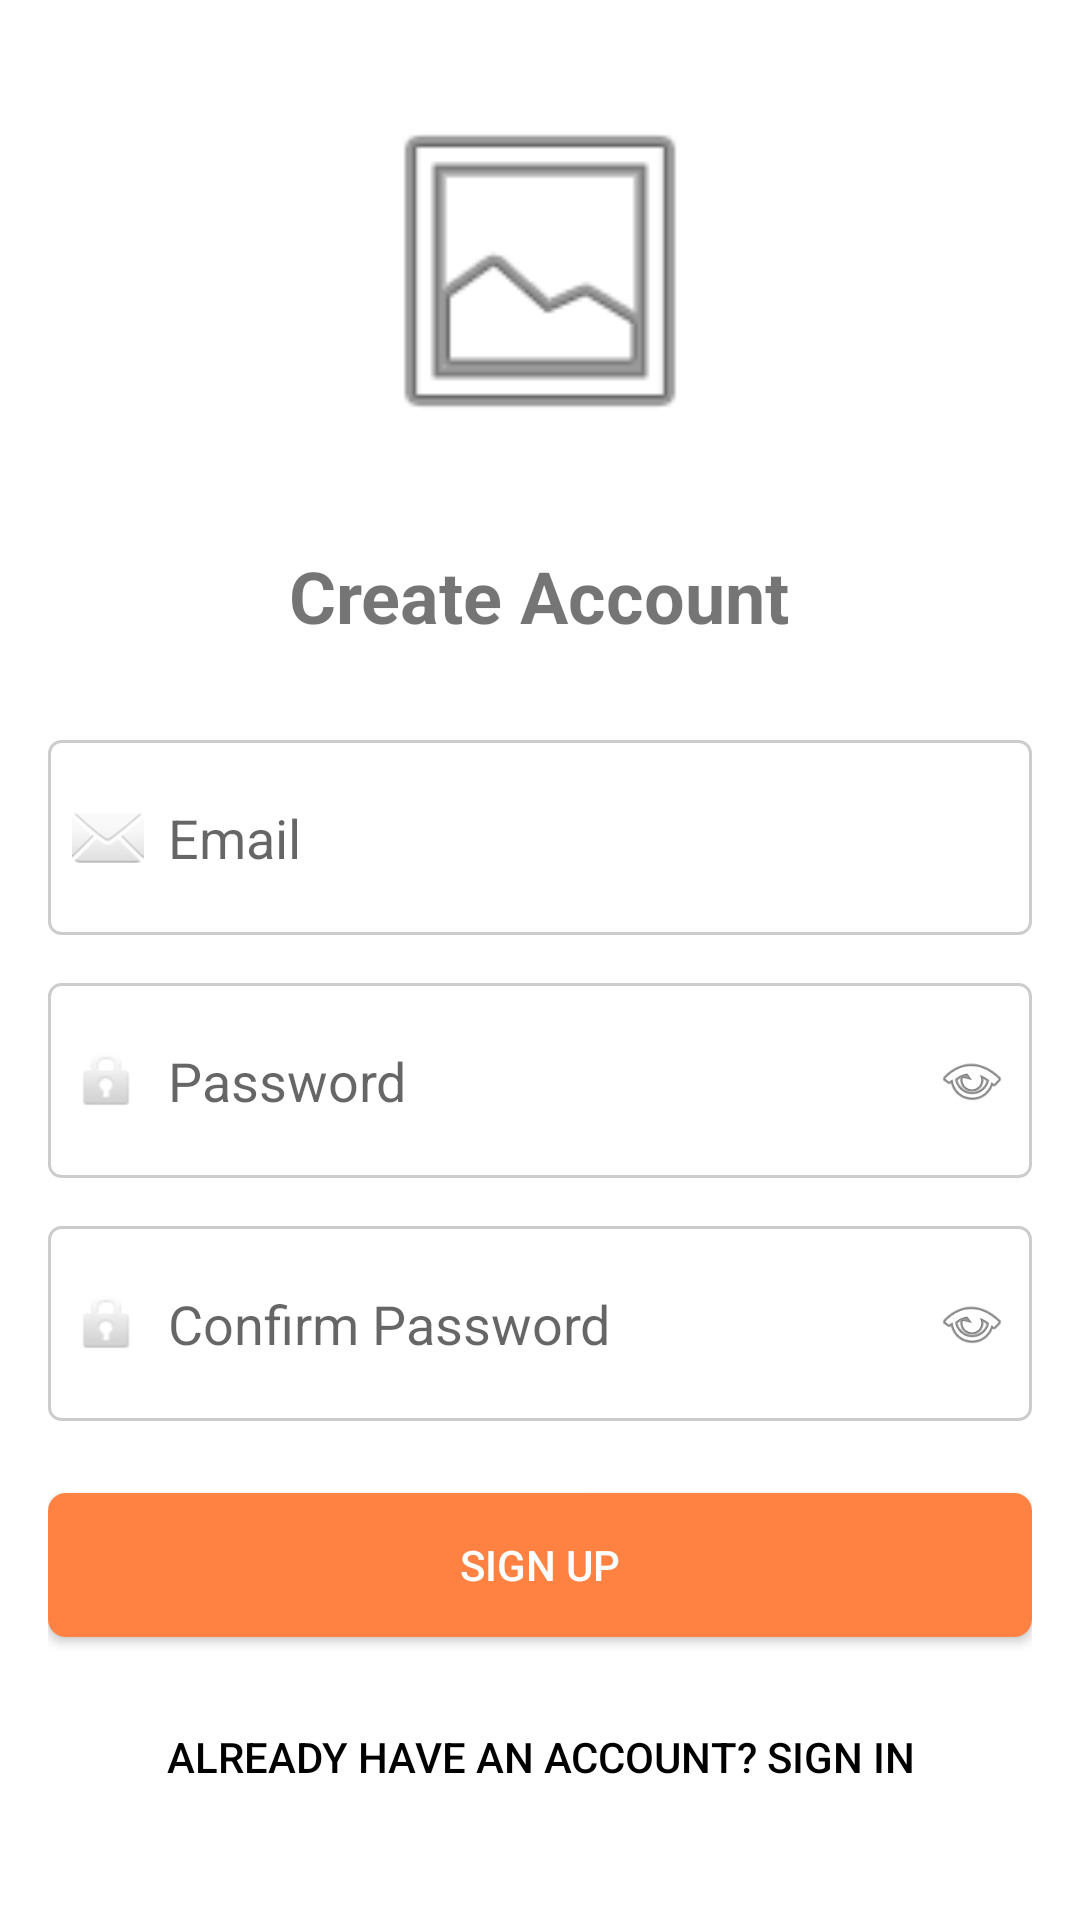

Here is an Android app screen rendered from its layout file. Give the layout XML and the strings, colors and styles it references.
<!-- AndroidManifest.xml: application theme Theme.Pawmatch -->
<!-- res/layout/activity_sign_up.xml -->
<?xml version="1.0" encoding="utf-8"?>
<LinearLayout xmlns:android="http://schemas.android.com/apk/res/android"
    android:layout_width="match_parent"
    android:layout_height="match_parent"
    android:orientation="vertical"
    android:padding="16dp"
    android:gravity="center"
    android:background="#FFFFFF">

    <ImageView
        android:layout_width="120dp"
        android:layout_height="120dp"
        android:src="@android:drawable/ic_menu_gallery"
        android:layout_marginBottom="32dp"/>

    <TextView
        android:layout_width="wrap_content"
        android:layout_height="wrap_content"
        android:text="Create Account"
        android:textSize="24sp"
        android:textStyle="bold"
        android:layout_marginBottom="32dp"/>

    
    <LinearLayout
        android:layout_width="match_parent"
        android:layout_height="wrap_content"
        android:orientation="horizontal"
        android:layout_marginBottom="16dp"
        android:background="@drawable/outlined_box_background"
        android:padding="8dp">

        <ImageView
            android:layout_width="24dp"
            android:layout_height="24dp"
            android:src="@android:drawable/ic_dialog_email"
            android:layout_gravity="center_vertical"
            android:layout_marginEnd="8dp"/>

        <EditText
            android:id="@+id/emailEditText"
            android:layout_width="0dp"
            android:layout_height="49dp"
            android:layout_weight="1"
            android:hint="Email"
            android:inputType="textEmailAddress"
            android:background="@null"/>
    </LinearLayout>

    
    <LinearLayout
        android:layout_width="match_parent"
        android:layout_height="wrap_content"
        android:orientation="horizontal"
        android:layout_marginBottom="16dp"
        android:background="@drawable/outlined_box_background"
        android:padding="8dp">

        <ImageView
            android:layout_width="24dp"
            android:layout_height="24dp"
            android:src="@android:drawable/ic_lock_idle_lock"
            android:layout_gravity="center_vertical"
            android:layout_marginEnd="8dp"/>

        <EditText
            android:id="@+id/passwordEditText"
            android:layout_width="0dp"
            android:layout_height="49dp"
            android:layout_weight="1"
            android:hint="Password"
            android:inputType="textPassword"
            android:background="@null"/>

        <ImageView
            android:id="@+id/passwordToggle"
            android:layout_width="24dp"
            android:layout_height="24dp"
            android:src="@android:drawable/ic_menu_view"
            android:layout_gravity="center_vertical"
            android:layout_marginStart="8dp"/>
    </LinearLayout>

    
    <LinearLayout
        android:layout_width="match_parent"
        android:layout_height="wrap_content"
        android:orientation="horizontal"
        android:layout_marginBottom="24dp"
        android:background="@drawable/outlined_box_background"
        android:padding="8dp">

        <ImageView
            android:layout_width="24dp"
            android:layout_height="24dp"
            android:src="@android:drawable/ic_lock_idle_lock"
            android:layout_gravity="center_vertical"
            android:layout_marginEnd="8dp"/>

        <EditText
            android:id="@+id/confirmPasswordEditText"
            android:layout_width="0dp"
            android:layout_height="49dp"
            android:layout_weight="1"
            android:hint="Confirm Password"
            android:inputType="textPassword"
            android:background="@null"/>

        <ImageView
            android:id="@+id/confirmPasswordToggle"
            android:layout_width="24dp"
            android:layout_height="24dp"
            android:src="@android:drawable/ic_menu_view"
            android:layout_gravity="center_vertical"
            android:layout_marginStart="8dp"/>
    </LinearLayout>

    
    <Button
        android:id="@+id/signUpButton"
        android:layout_width="match_parent"
        android:layout_height="wrap_content"
        android:layout_marginBottom="16dp"
        android:background="@drawable/rounded_button_background"
        android:backgroundTint="@color/splash_background"
        android:minHeight="48dp"
        android:padding="12dp"
        android:text="Sign Up"
        android:textColor="@color/white" />

    
    <Button
        android:id="@+id/backToSignInButton"
        android:layout_width="wrap_content"
        android:layout_height="wrap_content"
        android:minHeight="48dp"
        android:padding="8dp"
        android:text="Already have an account? Sign In"
        android:background="@null"
        android:textColor="@color/black" />

    <ProgressBar
        android:id="@+id/progressBar"
        android:layout_width="wrap_content"
        android:layout_height="wrap_content"
        android:layout_marginTop="16dp"
        android:visibility="gone"/>
</LinearLayout>
<!-- resources referenced by this layout -->
<resources>
  <color name="black">#FF000000</color>
  <color name="splash_background">#FFFF8243</color>
  <color name="white">#FFFFFFFF</color>
  <!-- drawable outlined_box_background (drawable) -->
  <?xml version="1.0" encoding="utf-8"?>
  <shape xmlns:android="http://schemas.android.com/apk/res/android">
      <stroke
          android:width="1dp"
          android:color="#CCCCCC" />
      <corners android:radius="4dp" />
      <solid android:color="#FFFFFF" />
  </shape>
  <!-- drawable rounded_button_background (drawable) -->
  <?xml version="1.0" encoding="utf-8"?>
  <shape xmlns:android="http://schemas.android.com/apk/res/android">
      <solid android:color="@color/splash_background" />
      <corners android:radius="6dp" />
      <padding
          android:left="12dp"
          android:top="12dp"
          android:right="12dp"
          android:bottom="12dp" />
  </shape>
  <style name="Theme.Pawmatch" parent="Base.Theme.Pawmatch">
          <item name="colorPrimary">@color/purple_500</item>
          <item name="colorOnPrimary">@color/white</item>
      </style>
  <style name="Base.Theme.Pawmatch" parent="Theme.AppCompat.DayNight.NoActionBar">        <item name="colorPrimary">@color/purple_500</item>
          <item name="colorPrimaryDark">@color/purple_700</item>
          <item name="colorAccent">@color/teal_200</item>
      </style>
  <color name="purple_500">#FF6200EE</color>
  <color name="purple_700">#FF3700B3</color>
  <color name="teal_200">#FF03DAC5</color>
</resources>
